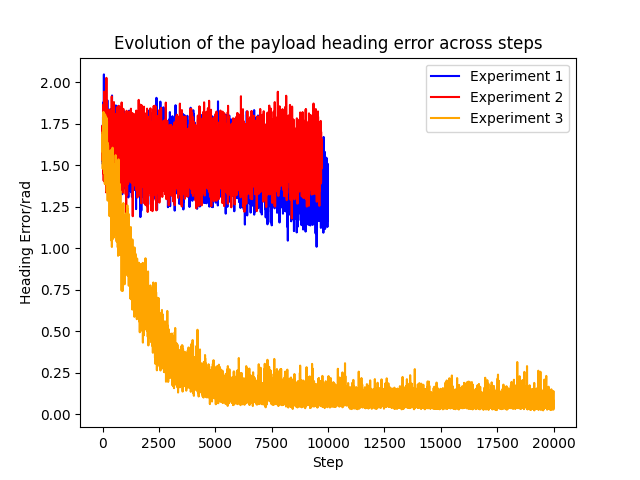

The file beside this chart, header and first rows:
Step, exponentialOriP1 - Metrics/targetPositio…, exponentialOriP1 - Metrics/targetPositio…, exponentialOriP1 - Metrics/targetPositio…
1, 1.528, 1.528, 1.528
2, 1.704, 1.704, 1.704
3, 1.706, 1.706, 1.706
4, 1.549, 1.549, 1.549
5, 1.74, 1.74, 1.74
6, 1.612, 1.612, 1.612
7, 1.698, 1.698, 1.698
8, 1.643, 1.643, 1.643
9, 1.508, 1.508, 1.508
10, 1.707, 1.707, 1.707
11, 1.704, 1.704, 1.704
12, 1.706, 1.706, 1.706
13, 1.65, 1.65, 1.65
14, 1.659, 1.659, 1.659
15, 1.677, 1.677, 1.677
16, 1.668, 1.668, 1.668
17, 1.629, 1.629, 1.629
18, 1.726, 1.726, 1.726
19, 1.606, 1.606, 1.606
20, 1.65, 1.65, 1.65
21, 1.727, 1.727, 1.727
22, 1.792, 1.792, 1.792
23, 1.627, 1.627, 1.627
24, 1.751, 1.751, 1.751
25, 1.594, 1.594, 1.594
26, 1.748, 1.748, 1.748
27, 1.821, 1.821, 1.821
28, 1.784, 1.784, 1.784
29, 1.721, 1.721, 1.721
30, 1.763, 1.763, 1.763
31, 1.624, 1.624, 1.624
32, 1.611, 1.611, 1.611
33, 1.717, 1.717, 1.717
34, 1.803, 1.803, 1.803
35, 1.775, 1.775, 1.775
36, 1.784, 1.784, 1.784
37, 1.76, 1.76, 1.76
38, 1.691, 1.691, 1.691
39, 1.88, 1.88, 1.88
40, 1.837, 1.837, 1.837
41, 1.766, 1.766, 1.766
42, 1.667, 1.667, 1.667
43, 1.691, 1.691, 1.691
44, 1.601, 1.601, 1.601
45, 1.653, 1.653, 1.653
46, 1.677, 1.677, 1.677
47, 1.463, 1.463, 1.463
48, 1.545, 1.545, 1.545
49, 1.648, 1.648, 1.648
50, 1.666, 1.666, 1.666
51, 1.672, 1.672, 1.672
52, 1.738, 1.738, 1.738
53, 1.791, 1.791, 1.791
54, 1.488, 1.488, 1.488
55, 1.78, 1.78, 1.78
56, 1.715, 1.715, 1.715
57, 1.686, 1.686, 1.686
58, 1.725, 1.725, 1.725
59, 1.695, 1.695, 1.695
60, 1.779, 1.779, 1.779
... 9,931 more rows
